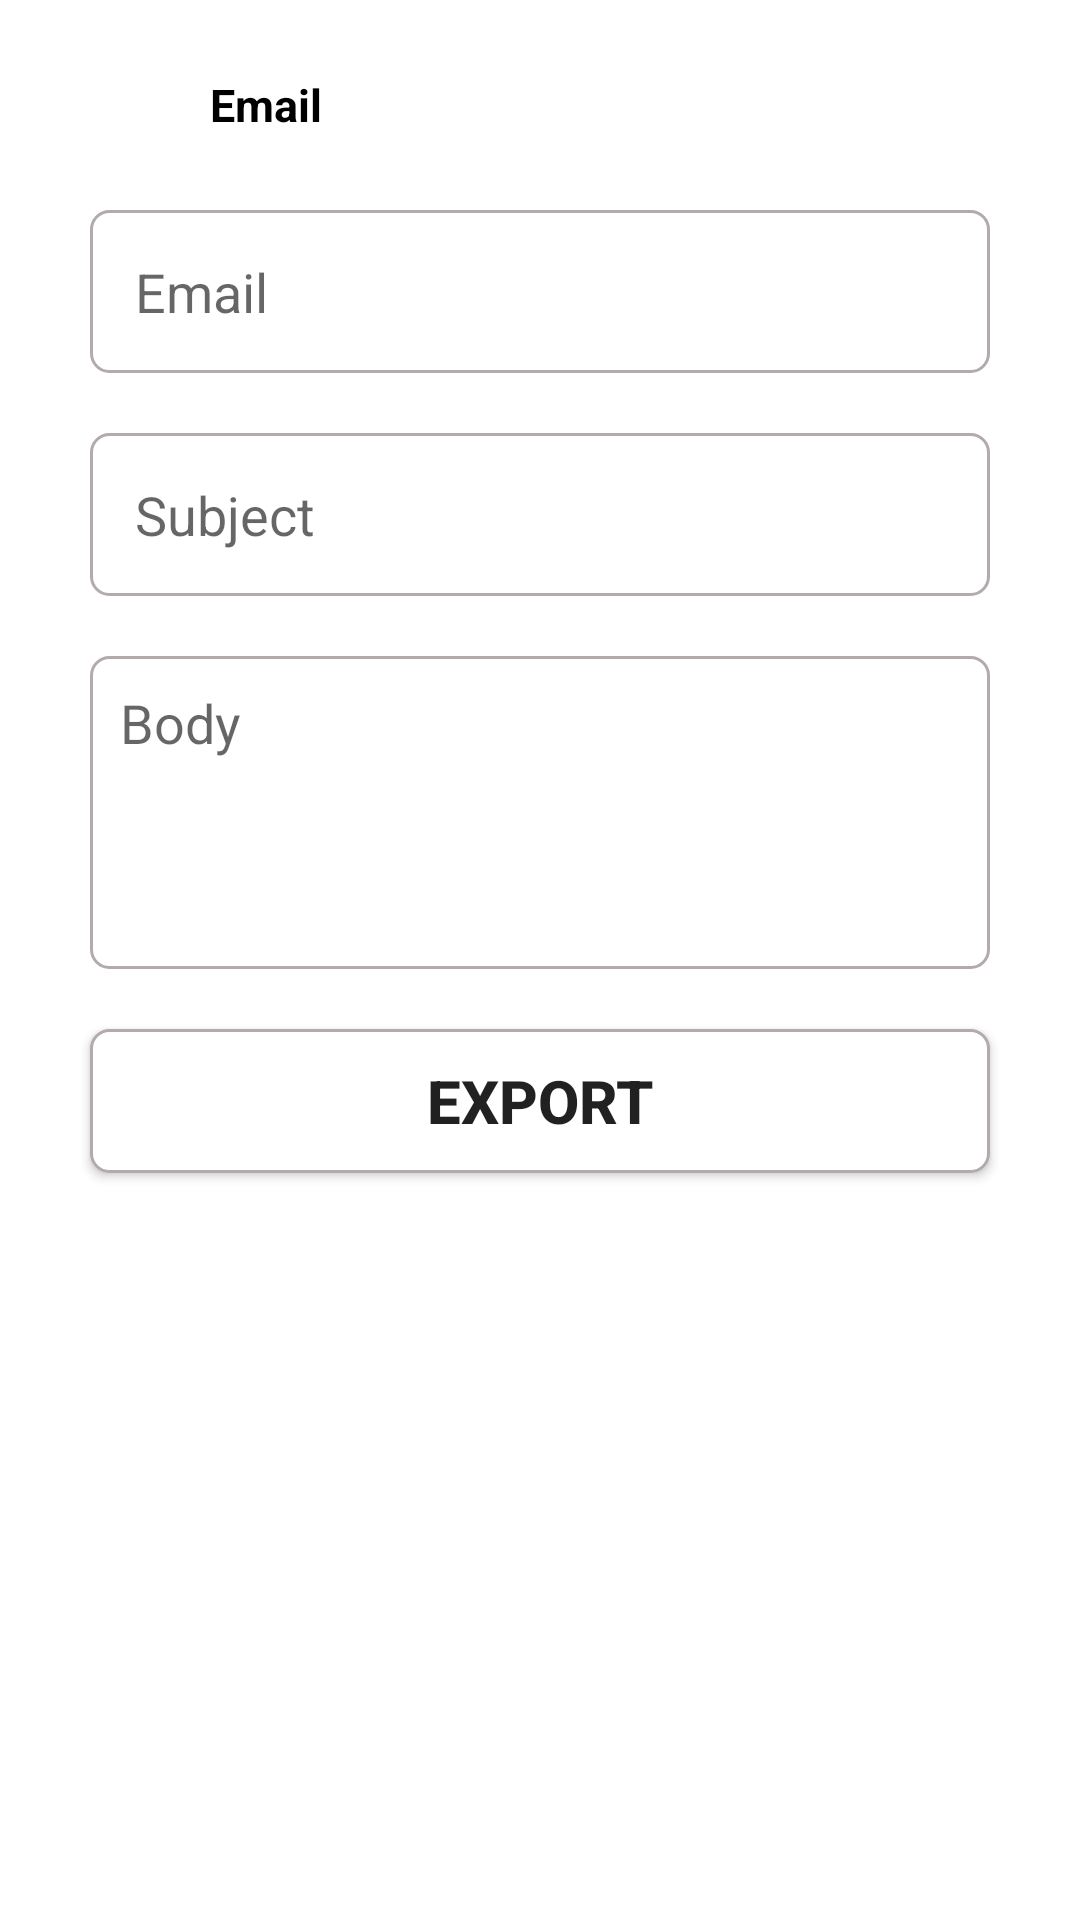

Android layout source for this screen:
<!-- AndroidManifest.xml: application theme Theme.QrCode -->
<!-- res/layout/fragment_email.xml -->
<?xml version="1.0" encoding="utf-8"?>
<LinearLayout
    android:background="@color/white"
    xmlns:android="http://schemas.android.com/apk/res/android"
    android:orientation="vertical"
    android:layout_width="match_parent"
    android:layout_height="match_parent">

    <LinearLayout
        android:layout_marginRight="30dp"
        android:layout_marginLeft="30dp"
        android:layout_marginTop="20dp"
        android:orientation="horizontal"
        android:layout_width="match_parent"
        android:layout_height="wrap_content">

        <ImageView
            android:src="@drawable/ic_mail"
            android:layout_width="30dp"
            android:layout_height="30dp"/>

        <TextView
            android:text="@string/email"
            android:layout_marginLeft="10dp"
            android:textColor="@color/black"
            android:textStyle="bold"
            android:layout_gravity="center"
            android:textSize="15sp"
            android:layout_width="match_parent"
            android:layout_height="wrap_content"/>

    </LinearLayout>

    <EditText
        android:id="@+id/edt_email"
        android:layout_marginLeft="30dp"
        android:layout_marginRight="30dp"
        android:layout_marginTop="20dp"
        android:hint="@string/email"
        android:padding="15dp"
        android:background="@drawable/botron"
        android:layout_width="match_parent"
        android:layout_height="wrap_content"/>

    <EditText
        android:id="@+id/edt_subject"
        android:layout_marginLeft="30dp"
        android:layout_marginRight="30dp"
        android:layout_marginTop="20dp"
        android:hint="@string/subject"
        android:padding="15dp"
        android:background="@drawable/botron"
        android:layout_width="match_parent"
        android:layout_height="wrap_content"/>

    <EditText
        android:id="@+id/edt_body"
        android:layout_marginLeft="30dp"
        android:layout_marginRight="30dp"
        android:layout_marginTop="20dp"
        android:hint="@string/body"
        android:paddingBottom="70dp"
        android:paddingLeft="10dp"
        android:paddingTop="10dp"
        android:background="@drawable/botron"
        android:layout_width="match_parent"
        android:layout_height="wrap_content"/>

    <androidx.appcompat.widget.AppCompatButton
        android:id="@+id/bt_export"
        android:background="@drawable/botron"
        android:layout_marginTop="20dp"
        android:layout_marginRight="30dp"
        android:layout_marginLeft="30dp"
        android:layout_marginBottom="30dp"
        android:text="@string/export"
        android:textStyle="bold"
        android:textSize="20sp"
        android:layout_width="match_parent"
        android:layout_height="wrap_content"/>

</LinearLayout>
<!-- resources referenced by this layout -->
<resources>
  <!-- drawable botron (drawable) -->
  <?xml version="1.0" encoding="utf-8"?>
  <shape
      xmlns:android="http://schemas.android.com/apk/res/android"
      android:shape="rectangle">
  
      
      <solid
          android:color="#FFFFFF" >
      </solid>
  
      
      <stroke
          android:width="1dp"
          android:color="#B3AAAA" >
      </stroke>
  
      
      <padding
          android:left="5dp"
          android:top="5dp"
          android:right="5dp"
          android:bottom="5dp" >
      </padding>
  
      
      <corners
          android:radius="6dp" >
      </corners>
  
  </shape>
  <string name="body">Body</string>
  <string name="email">Email</string>
  <string name="export">Export</string>
  <string name="subject">Subject</string>
  <style name="Theme.QrCode" parent="Theme.MaterialComponents.DayNight.NoActionBar">
          
          <item name="colorPrimary">@color/purple_500</item>
          <item name="colorPrimaryVariant">@color/white</item>
          <item name="colorOnPrimary">@color/white</item>
          
          <item name="colorSecondary">@color/teal_200</item>
          <item name="colorSecondaryVariant">@color/teal_700</item>
          <item name="colorOnSecondary">@color/black</item>
          
          <item name="android:statusBarColor" tools:targetApi="l">?attr/colorPrimaryVariant</item>
          
          <item name="bgc">#FFFFFF</item>
          <item name="tC">#000000</item>
      </style>
  <!-- not gathered from this repository: default colours our renderer supplied (Android Studio template values) -->
  <color name="purple_500">#FF6200EE</color>
  <color name="teal_200">#FF03DAC5</color>
  <color name="teal_700">#FF018786</color>
  <color name="black">#FF000000</color>
  <color name="white">#FFFFFFFF</color>
</resources>
